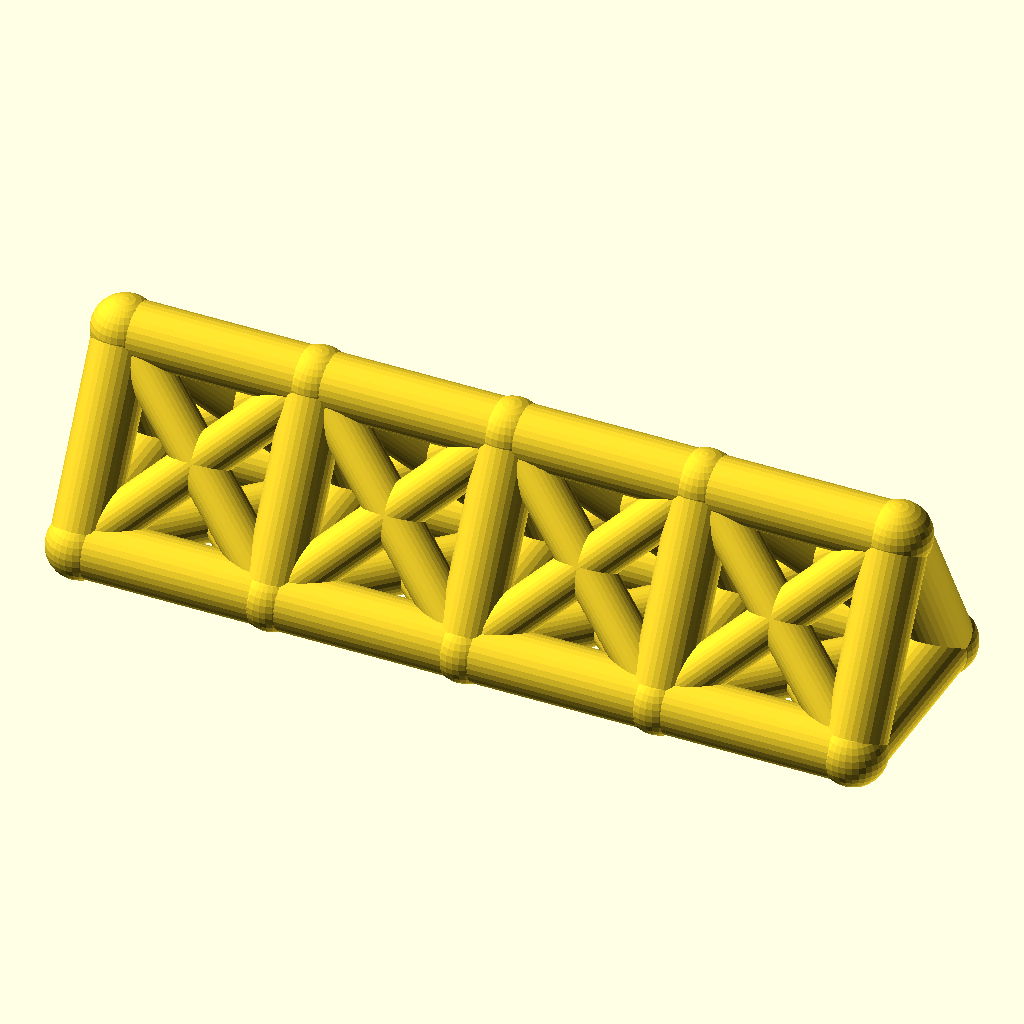
Cell 1 — every parameter at its default value.
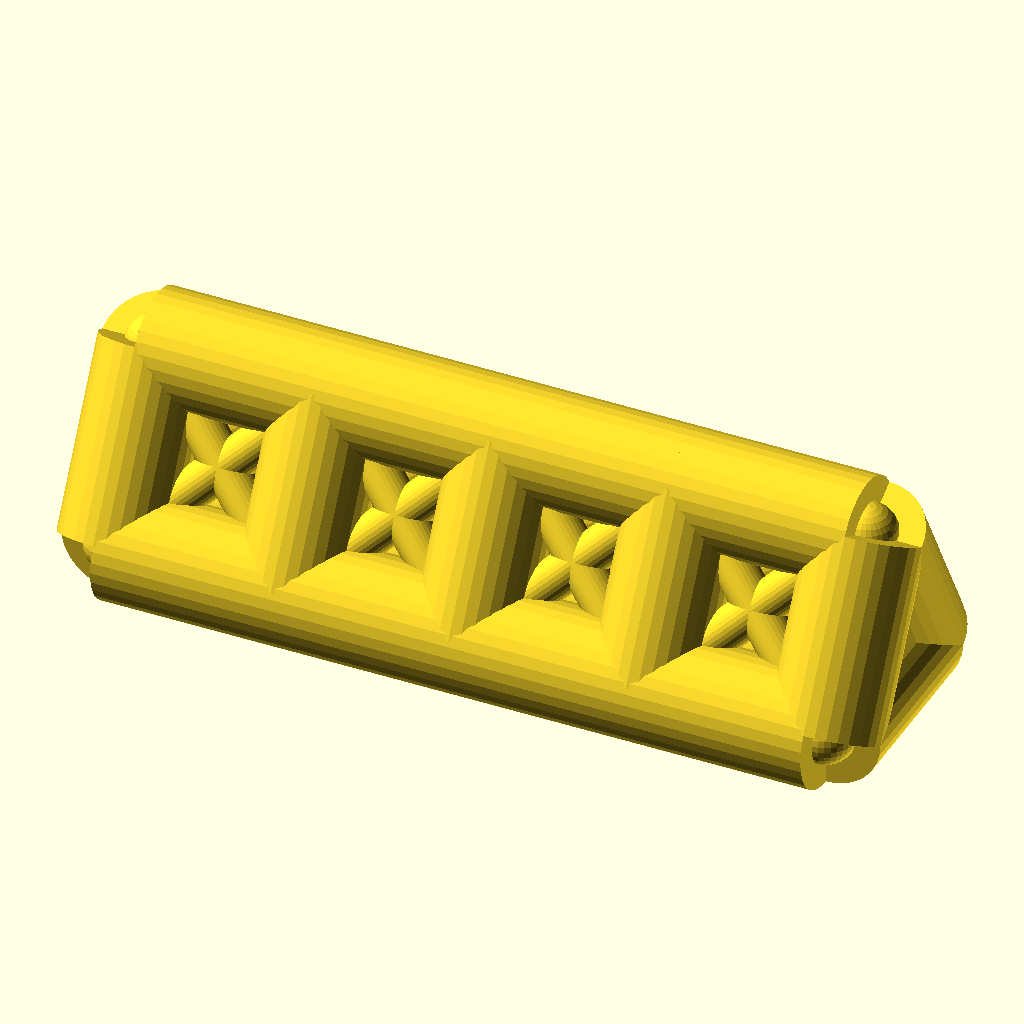
Cell 2: the same model with chord_r = 8.
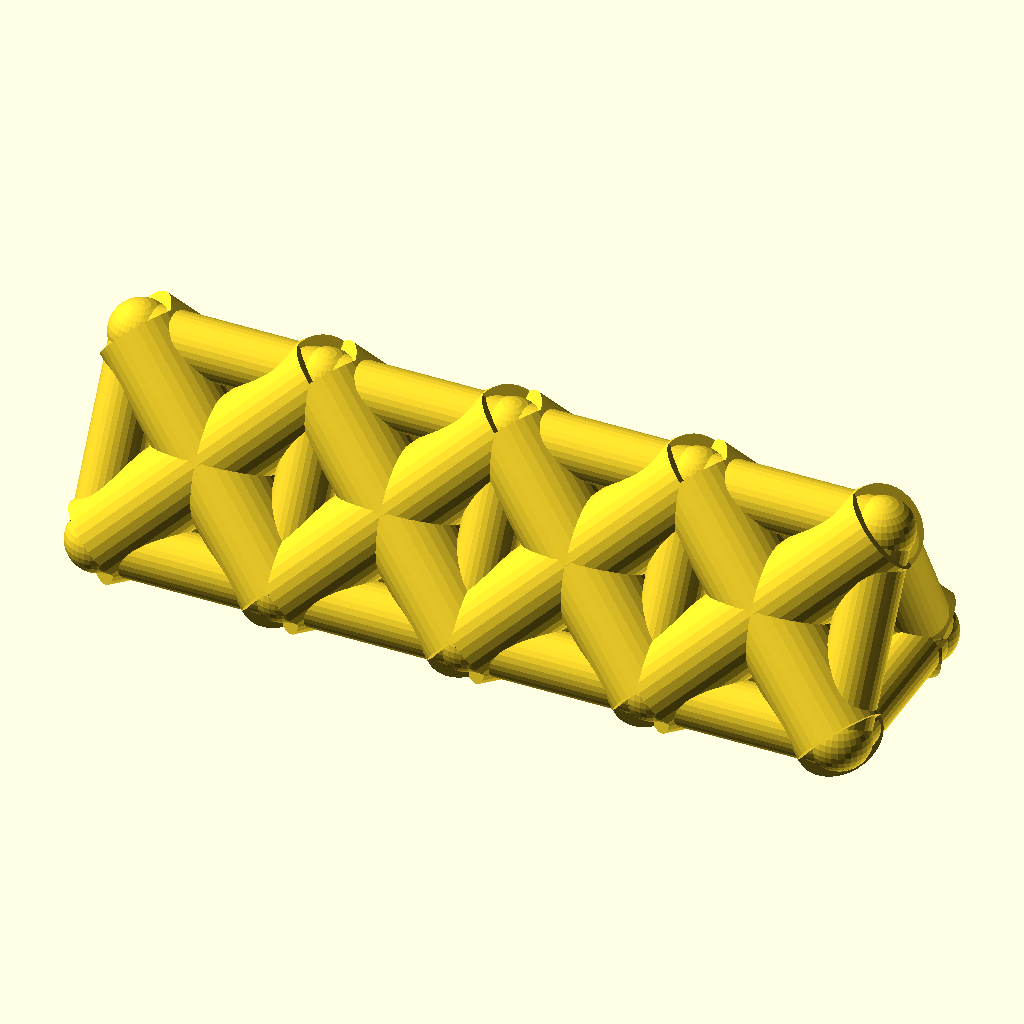
Cell 3 — web_r set to 6, the other parameters unchanged.
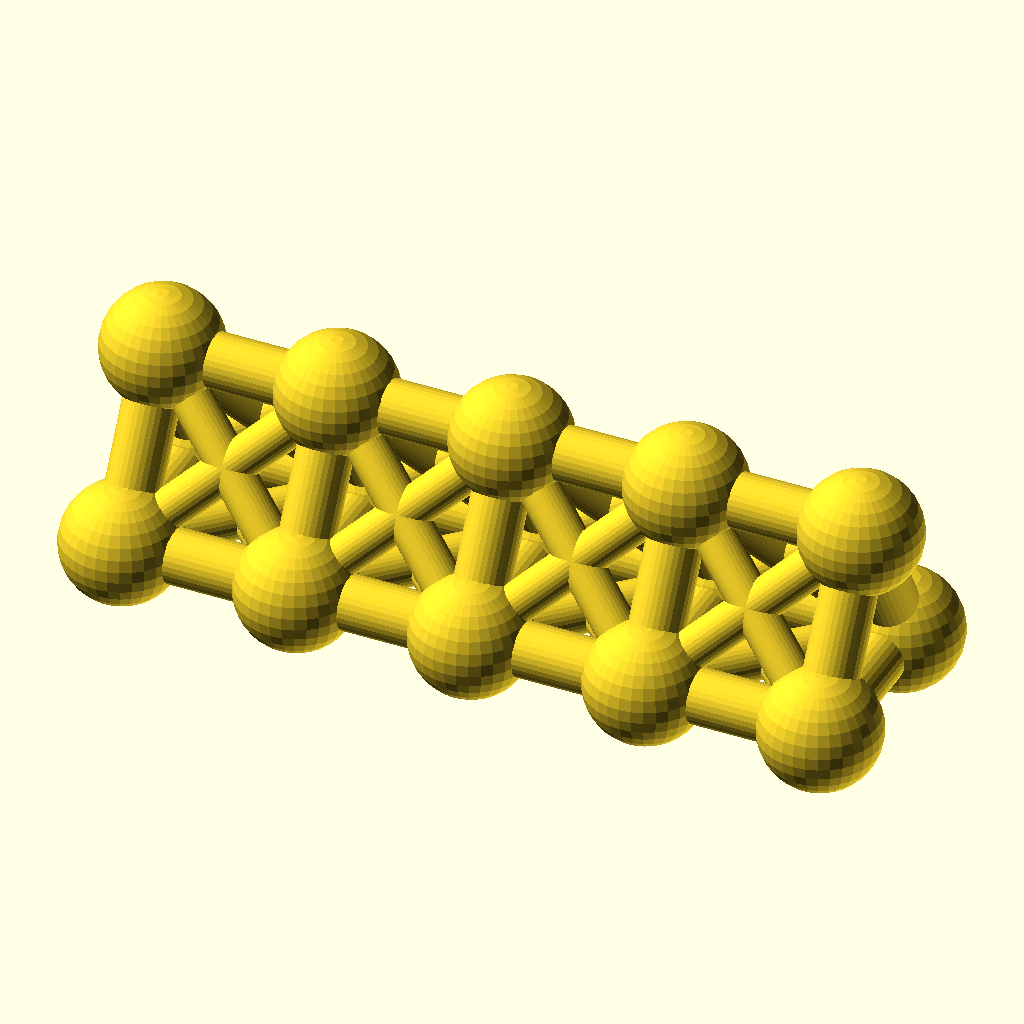
Cell 4: joint_r = 8.8 (everything else at default).
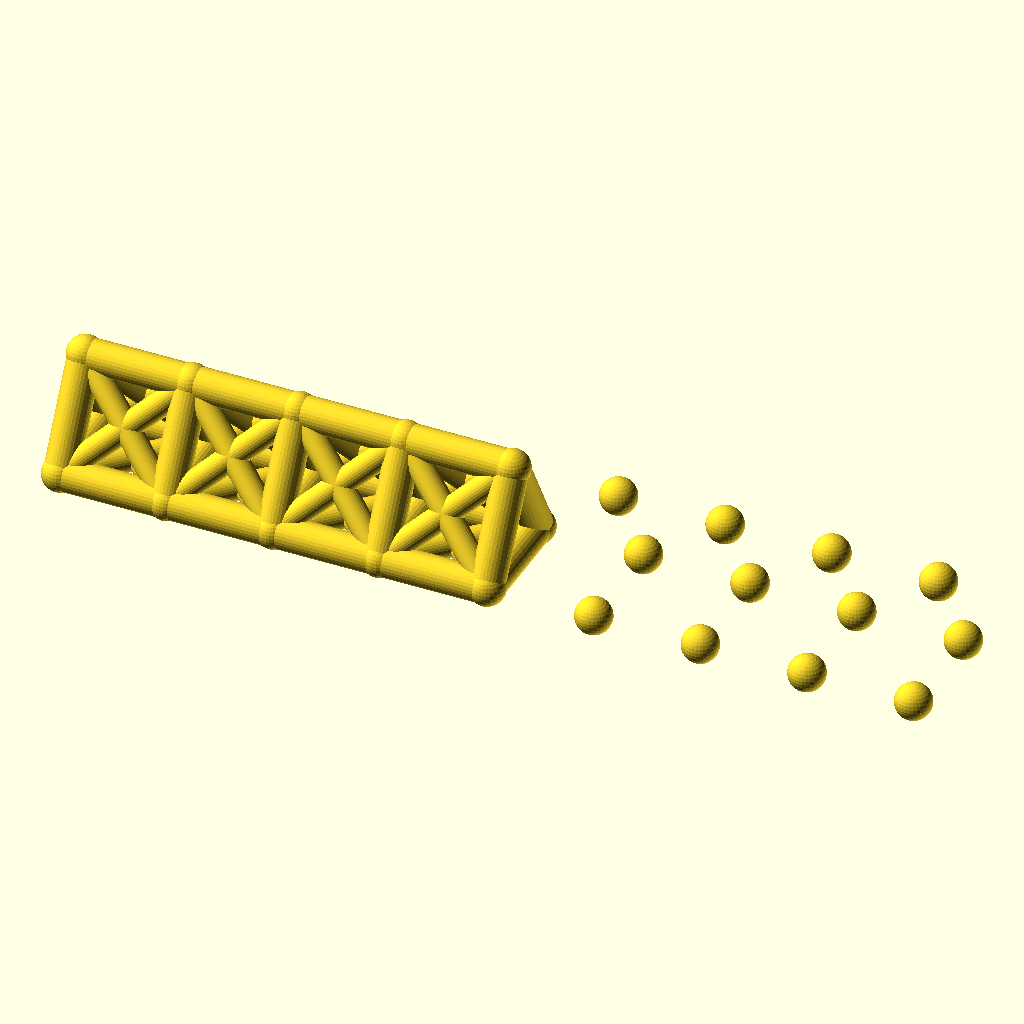
Cell 5: bays = 8 (everything else at default).
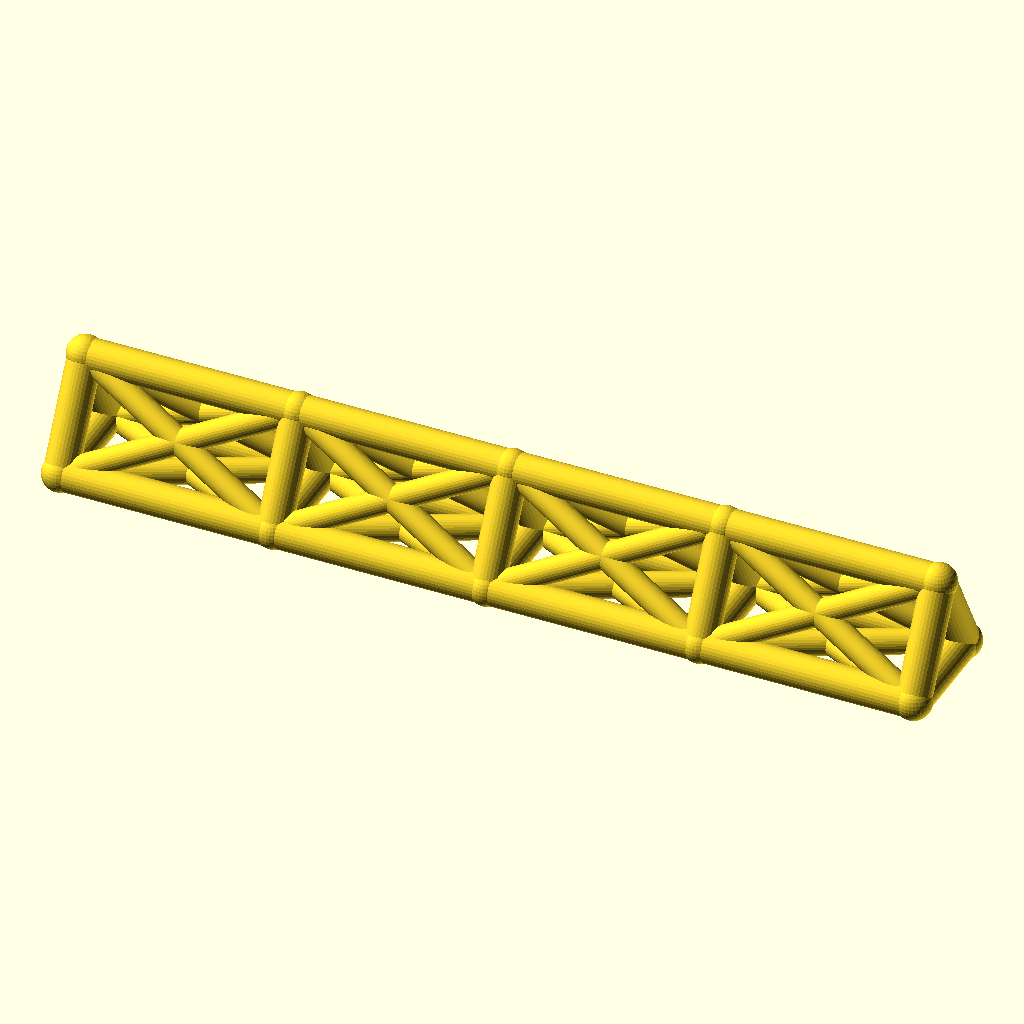
Cell 6: bay_p = 52 (everything else at default).
All cells are drawn from the same view direction (rotation 55°, 0°, 25°, orthographic, colour scheme Cornfield), but the view is re-fitted for each cell, so position and scale can differ between cells as well as the parameter.
OpenSCAD source file optional_data/data/wire2/spaceframes/scene_0066.scad:
$fn = 32;

// ----------------------------------------------------------------------
// Space frame
// ----------------------------------------------------------------------

// --- parameters (mm) ---
chord_r = 4;              // chord / longeron radius
web_r = 3;                // diagonal and strut radius
joint_r = 4.4;            // joint ball radius
bays = 4;                 // number of bays along X
bay_p = 26;               // bay length, X
girder_w = 26;            // triangle base width, Y
girder_h = 24;            // triangle height, Z

bbox_x = bays * bay_p + 2 * joint_r;  // overall X, joints included
bbox_y = girder_w + 2 * joint_r;  // overall Y, joints included
bbox_z = girder_h + 2 * joint_r;  // overall Z, joints included
chord_d = 2 * chord_r;  // chord stock diameter
web_d = 2 * web_r;  // web stock diameter
joint_d = 2 * joint_r;  // joint ball diameter
span_x = bays * bay_p;  // overall girder length
nodes = [for (i = [0 : bays], k = [0 : 2]) [i * bay_p, k == 1 ? girder_w : k == 2 ? girder_w / 2 : 0, k == 2 ? girder_h : 0]];

module member(a, b, r) {
  /* round stock from joint a to joint b, ends buried in the joint balls */
  d = b - a;
  length = norm(d);
  translate(a) rotate([0, acos(d[2] / length), atan2(d[1], d[0])])
    cylinder(h = length, r = r);
}

module joint(p, r) {
  /* ball at the joint centre, fatter than every member meeting there */
  translate(p) sphere(r = r);
}

/* members - each call is one graph edge */
member(nodes[0], nodes[3], chord_r);
member(nodes[3], nodes[6], chord_r);
member(nodes[6], nodes[9], chord_r);
member(nodes[9], nodes[12], chord_r);
member(nodes[1], nodes[4], chord_r);
member(nodes[4], nodes[7], chord_r);
member(nodes[7], nodes[10], chord_r);
member(nodes[10], nodes[13], chord_r);
member(nodes[2], nodes[5], chord_r);
member(nodes[5], nodes[8], chord_r);
member(nodes[8], nodes[11], chord_r);
member(nodes[11], nodes[14], chord_r);
member(nodes[0], nodes[1], chord_r);
member(nodes[1], nodes[2], chord_r);
member(nodes[0], nodes[2], chord_r);
member(nodes[3], nodes[4], chord_r);
member(nodes[4], nodes[5], chord_r);
member(nodes[3], nodes[5], chord_r);
member(nodes[6], nodes[7], chord_r);
member(nodes[7], nodes[8], chord_r);
member(nodes[6], nodes[8], chord_r);
member(nodes[9], nodes[10], chord_r);
member(nodes[10], nodes[11], chord_r);
member(nodes[9], nodes[11], chord_r);
member(nodes[12], nodes[13], chord_r);
member(nodes[13], nodes[14], chord_r);
member(nodes[12], nodes[14], chord_r);
member(nodes[0], nodes[4], web_r);
member(nodes[1], nodes[3], web_r);
member(nodes[1], nodes[5], web_r);
member(nodes[2], nodes[4], web_r);
member(nodes[0], nodes[5], web_r);
member(nodes[2], nodes[3], web_r);
member(nodes[3], nodes[7], web_r);
member(nodes[4], nodes[6], web_r);
member(nodes[4], nodes[8], web_r);
member(nodes[5], nodes[7], web_r);
member(nodes[3], nodes[8], web_r);
member(nodes[5], nodes[6], web_r);
member(nodes[6], nodes[10], web_r);
member(nodes[7], nodes[9], web_r);
member(nodes[7], nodes[11], web_r);
member(nodes[8], nodes[10], web_r);
member(nodes[6], nodes[11], web_r);
member(nodes[8], nodes[9], web_r);
member(nodes[9], nodes[13], web_r);
member(nodes[10], nodes[12], web_r);
member(nodes[10], nodes[14], web_r);
member(nodes[11], nodes[13], web_r);
member(nodes[9], nodes[14], web_r);
member(nodes[11], nodes[12], web_r);

/* joint balls */
for (p = nodes) joint(p, joint_r);
Customizer parameters (derived from the source; name, type, default, range or options):
chord_r: number, default 4
web_r: number, default 3
joint_r: number, default 4.4
bays: number, default 4
bay_p: number, default 26
girder_w: number, default 26
girder_h: number, default 24
